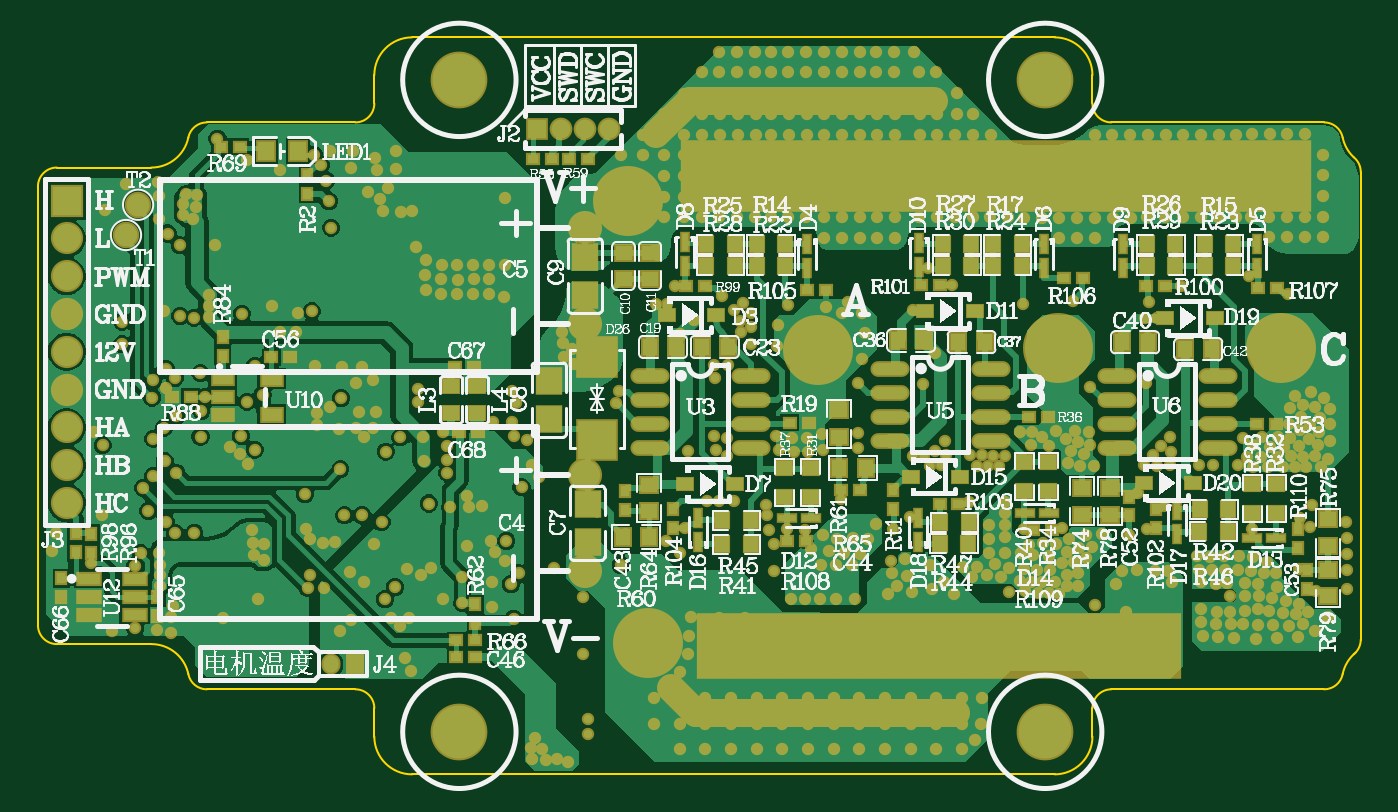
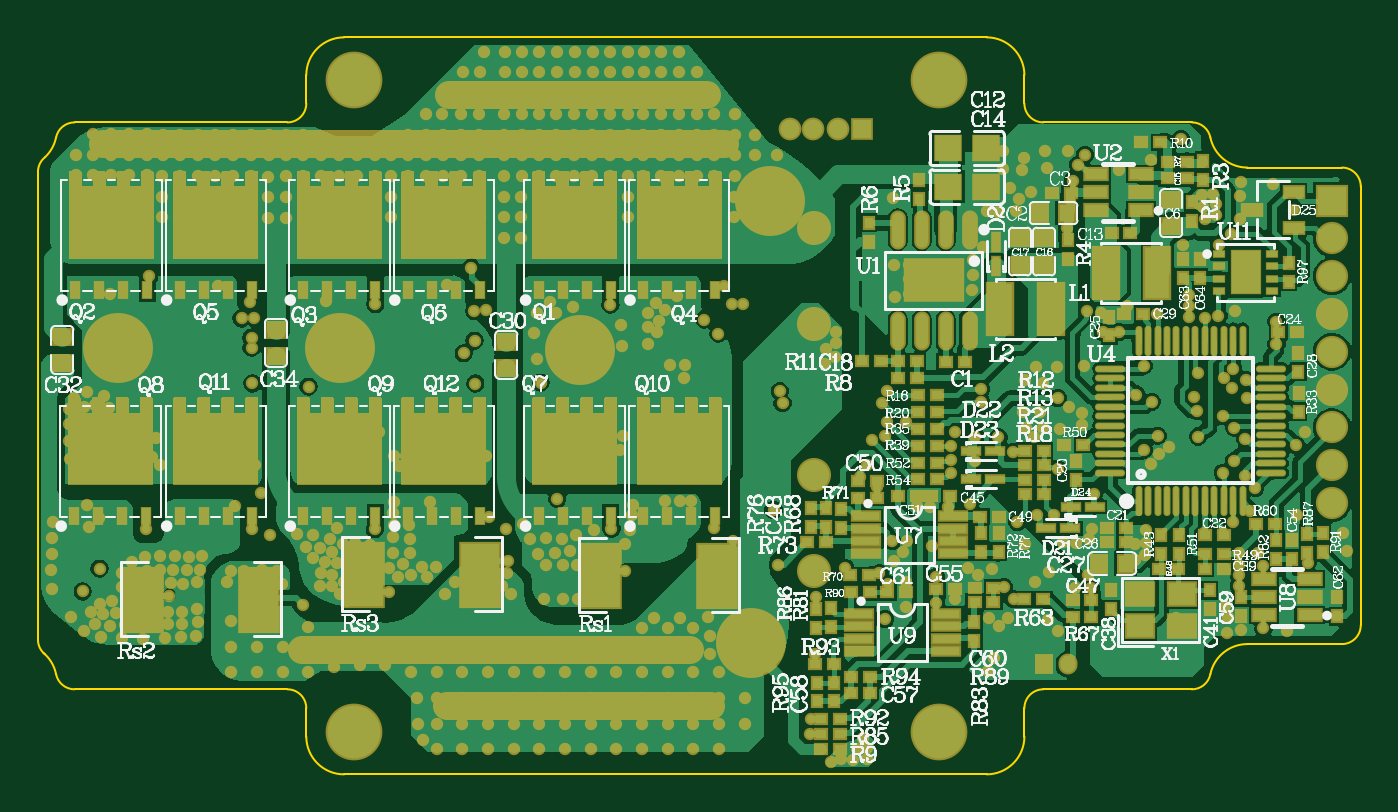
Circuit board: 10 layer files. Board 70.0 x 39.0 mm.
- bottom_copper: B-60-30-B.GBL (96610 bytes)
- bottom_silk: B-60-30-B.GBO (192100 bytes)
- paste: B-60-30-B.GBP (13535 bytes)
- bottom_mask: B-60-30-B.GBS (46638 bytes)
- outline: B-60-30-B.GKO (271 bytes)
- outline: B-60-30-B.GM1 (1870 bytes)
- top_copper: B-60-30-B.GTL (78901 bytes)
- top_silk: B-60-30-B.GTO (215996 bytes)
- paste: B-60-30-B.GTP (15128 bytes)
- top_mask: B-60-30-B.GTS (24639 bytes)

=== bottom_copper: B-60-30-B.GBL (96610 bytes, source omitted) ===
=== bottom_silk: B-60-30-B.GBO (192100 bytes, source omitted) ===
=== paste: B-60-30-B.GBP (13535 bytes, source omitted) ===
=== bottom_mask: B-60-30-B.GBS (46638 bytes, source omitted) ===
=== outline: B-60-30-B.GKO ===
G04*
G04 #@! TF.GenerationSoftware,Altium Limited,Altium Designer,21.6.1 (37)*
G04*
G04 Layer_Color=16711935*
%FSLAX25Y25*%
%MOIN*%
G70*
G04*
G04 #@! TF.SameCoordinates,141C9380-FD5C-4519-A2A6-2113C335BD0A*
G04*
G04*
G04 #@! TF.FilePolarity,Positive*
G04*
G01*
G75*
M02*

=== outline: B-60-30-B.GM1 ===
G04*
G04 #@! TF.GenerationSoftware,Altium Limited,Altium Designer,21.6.1 (37)*
G04*
G04 Layer_Color=16711935*
%FSLAX25Y25*%
%MOIN*%
G70*
G04*
G04 #@! TF.SameCoordinates,141C9380-FD5C-4519-A2A6-2113C335BD0A*
G04*
G04*
G04 #@! TF.FilePolarity,Positive*
G04*
G01*
G75*
%ADD10C,0.00394*%
%ADD130C,0.00050*%
D10*
X124016Y-8858D02*
G03*
X131890Y-984I0J7874D01*
G01*
X135827Y8858D02*
G03*
X131890Y4921I0J-3937D01*
G01*
X-17717D02*
G03*
X-21654Y8858I-3937J0D01*
G01*
X-17717Y-984D02*
G03*
X-9843Y-8858I7874J0D01*
G01*
Y144685D02*
G03*
X-17717Y136811I0J-7874D01*
G01*
X-21654Y126969D02*
G03*
X-17717Y130905I0J3937D01*
G01*
X131890D02*
G03*
X135827Y126969I3937J0D01*
G01*
X131890Y136811D02*
G03*
X124016Y144685I-7874J0D01*
G01*
X186331Y16154D02*
G03*
X187791Y19213I-2473J3059D01*
G01*
X187792Y116646D02*
G03*
X186331Y119704I-3933J0D01*
G01*
X-56461Y12011D02*
G03*
X-64174Y18282I-7713J-1608D01*
G01*
X-87795Y22219D02*
G03*
X-83858Y18282I3937J0D01*
G01*
Y117559D02*
G03*
X-87795Y113622I0J-3937D01*
G01*
X-52606Y126968D02*
G03*
X-56461Y123830I-2J-3933D01*
G01*
X184020Y123830D02*
G03*
X180165Y126968I-3852J-795D01*
G01*
X184020Y123830D02*
G03*
X186330Y119703I7713J1608D01*
G01*
X186678Y16470D02*
G03*
X184016Y12007I5054J-6039D01*
G01*
X180157Y8858D02*
G03*
X184016Y12007I7J3930D01*
G01*
X-56457D02*
G03*
X-52598Y8858I3852J780D01*
G01*
X-64174Y117559D02*
G03*
X-56461Y123830I0J7879D01*
G01*
X135827Y126969D02*
X180165D01*
X-52606Y126968D02*
X-21654D01*
X-52598Y8858D02*
X-21654D01*
X135827D02*
X180157D01*
X131890Y-984D02*
Y4921D01*
X-17717Y-984D02*
Y4921D01*
X-9843Y-8858D02*
X124016Y-8858D01*
X-9843Y144685D02*
X124016Y144685D01*
X-17717Y130905D02*
Y136811D01*
X131890Y130905D02*
Y136811D01*
X-83858Y18282D02*
X-64174D01*
X-87795Y22219D02*
Y113622D01*
X-83858Y117559D02*
X-64174D01*
X187795Y19213D02*
Y116646D01*
D130*
X-56457Y12007D02*
G03*
X-60236Y17251I-7716J-1577D01*
G01*
M02*

=== top_copper: B-60-30-B.GTL (78901 bytes, source omitted) ===
=== top_silk: B-60-30-B.GTO (215996 bytes, source omitted) ===
=== paste: B-60-30-B.GTP (15128 bytes, source omitted) ===
=== top_mask: B-60-30-B.GTS (24639 bytes, source omitted) ===
